Run: headless pygame with SDL's dummy video driver; simulated clock (each Clock.tick advances the game by its frame time, no real sleeping); random seed 0; keys injected as events and as key.get_pressed() state; no mouse input.
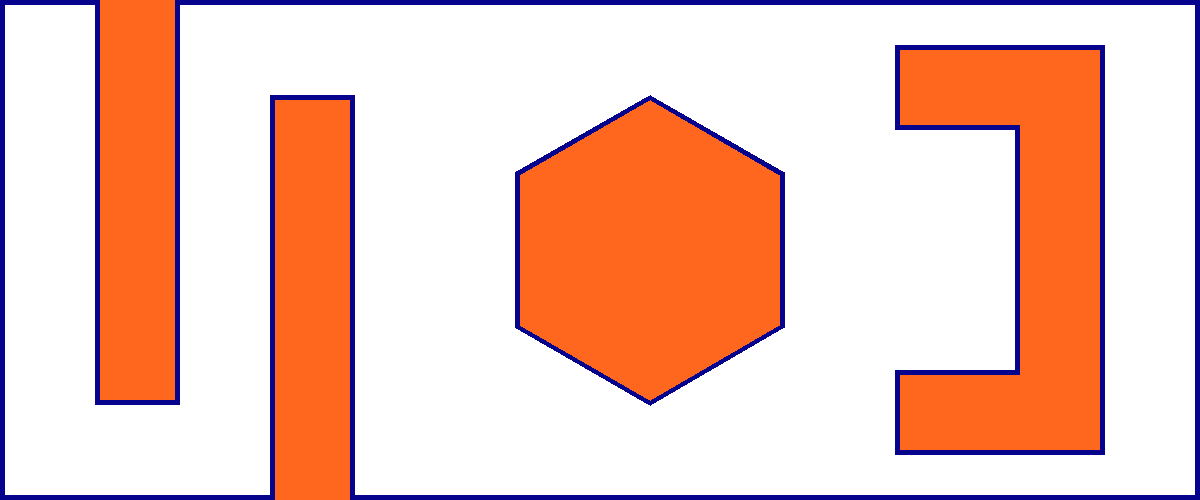
Frame 1 of 4 · flips 1–60 · no input
Frame 2 of 4 · flips 61–180 · tapped SPACE, RETURN · held RIGHT (→), D · screen unchanged from frame 1, image omitted
Frame 3 of 4 · flips 181–300 · held DOWN (↓), S · screen unchanged from frame 2, image omitted
Frame 4 of 4 · flips 301–420 · held LEFT (←), A, UP (↑), W · screen unchanged from frame 3, image omitted

The pygame program that drew these frames:

import pygame
import sys
import math 

# Initialize Pygame
pygame.init()

# Set up the screen
width1, height1 = 1200, 500
screen = pygame.display.set_mode((width1, height1))
pygame.display.set_caption("Draw Rectangles")

# Set up colors
WHITE = (255, 255, 255)
BLACK = (0, 0, 0)
BORDER_COLOR = (6, 3, 141)  # Change border color
GRAY = (200, 200, 200)
GREEN = (255, 103, 31)
# Define padding
padding = 5

# Processing
# Original figures without border
big_rectangle = pygame.Rect(5, 5, 1190, 490)
rectangle1 = pygame.Rect(100, 0, 75, 400)
rectangle2 = pygame.Rect(275, 100, 75, 400)

# inverted c shaped figure
rectangle3 = pygame.Rect(1020, 50, 80, 400)
rectangle4 = pygame.Rect(900, 50, 200, 75)
rectangle5 = pygame.Rect(900, 375, 200, 75)

# Create rectangles for border
border_rectangle1 = pygame.Rect(rectangle1.left - padding, rectangle1.top - padding, rectangle1.width + 2 * padding, rectangle1.height + 2 * padding)
border_rectangle2 = pygame.Rect(rectangle2.left - padding, rectangle2.top - padding, rectangle2.width + 2 * padding, rectangle2.height + 2 * padding)
border_rectangle3 = pygame.Rect(rectangle3.left - padding, rectangle3.top - padding, rectangle3.width + 2 * padding, rectangle3.height + 2 * padding)
border_rectangle4 = pygame.Rect(rectangle4.left - padding, rectangle4.top - padding, rectangle4.width + 2 * padding, rectangle4.height + 2 * padding)
border_rectangle5 = pygame.Rect(rectangle5.left - padding, rectangle5.top - padding, rectangle5.width + 2 * padding, rectangle5.height + 2 * padding)


# Calculate hexagon vertices
x_center, y_center = 650, 250
vertex_length = 150
hexagon_vertices = []
for i in range(6):
    angle_rad = math.radians(60 * i-90)
    x = x_center + vertex_length * math.cos(angle_rad)
    y = y_center + vertex_length * math.sin(angle_rad)
    hexagon_vertices.append((x,y))

# Create hexagon border vertices
hexagon_border_vertices = []
for i in range(6):
    angle_rad = math.radians(60 * i-90)
    x = x_center + (vertex_length + padding) * math.cos(angle_rad)  # Add padding to the radius
    y = y_center + (vertex_length + padding) * math.sin(angle_rad)
    hexagon_border_vertices.append((x, y))


# Main game loop
running = True
while running:
    for event in pygame.event.get():
        if event.type == pygame.QUIT:
            running = False

    # Fill the background with white
    screen.fill(BORDER_COLOR)

    # Draw big background rectangle
    pygame.draw.rect(screen, WHITE, big_rectangle)

    # Draw border rectangles
    pygame.draw.rect(screen, BORDER_COLOR, border_rectangle1)
    pygame.draw.rect(screen, BORDER_COLOR, border_rectangle2)
    pygame.draw.rect(screen, BORDER_COLOR, border_rectangle3)
    pygame.draw.rect(screen, BORDER_COLOR, border_rectangle4)
    pygame.draw.rect(screen, BORDER_COLOR, border_rectangle5)

    # Draw rectangles
    pygame.draw.rect(screen, GREEN, rectangle1)
    pygame.draw.rect(screen, GREEN, rectangle2)
    pygame.draw.rect(screen, GREEN, rectangle3)
    pygame.draw.rect(screen, GREEN, rectangle4)
    pygame.draw.rect(screen, GREEN, rectangle5)

    # Draw hexagon border
    pygame.draw.polygon(screen, BORDER_COLOR, hexagon_border_vertices)

    # Draw hexagon
    pygame.draw.polygon(screen, GREEN, hexagon_vertices)
    
    # Update the display
    pygame.display.flip()

# Quit Pygame
pygame.quit()
sys.exit()
